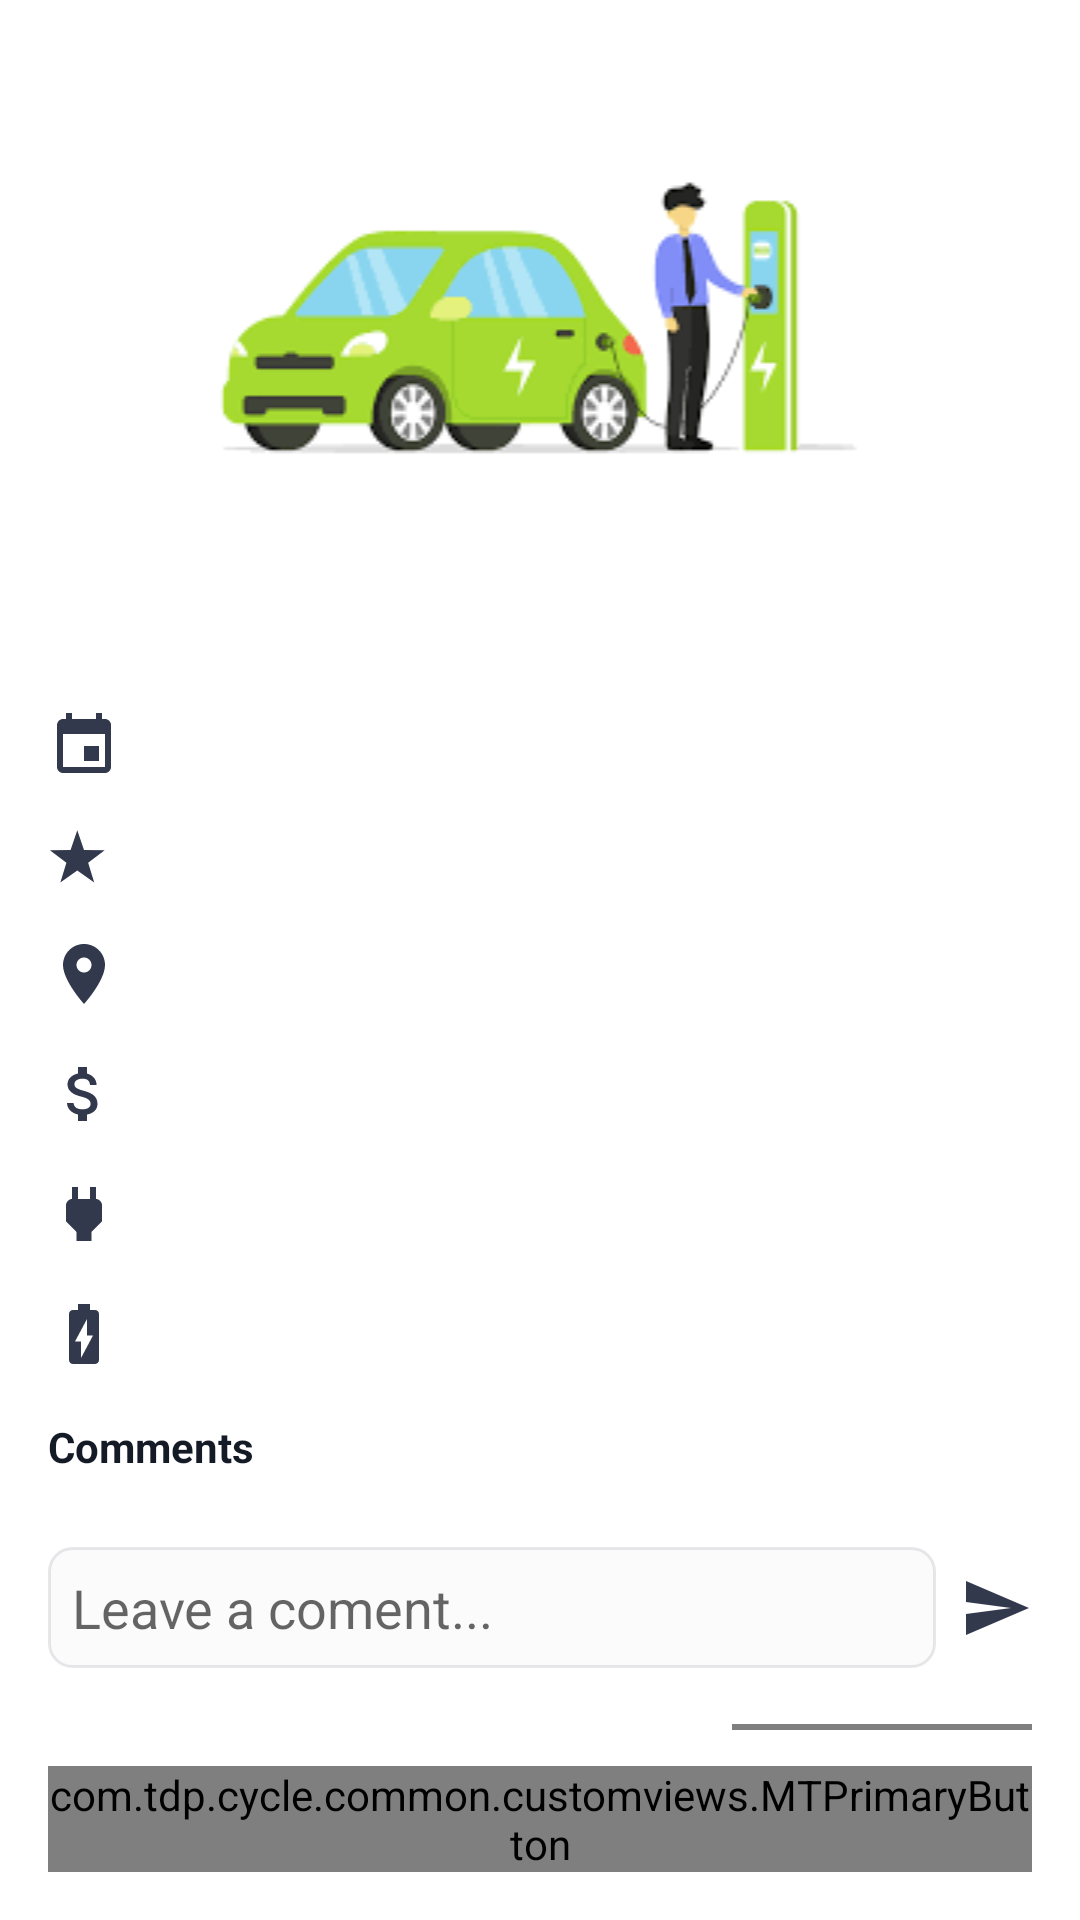

This screen was rendered from an Android layout file. Write that file and the resources it references.
<!-- AndroidManifest.xml: application theme Theme.Cycle -->
<!-- res/layout/fragment_charging_station.xml -->
<?xml version="1.0" encoding="utf-8"?>
<androidx.constraintlayout.widget.ConstraintLayout xmlns:android="http://schemas.android.com/apk/res/android"
    android:layout_width="match_parent"
    android:layout_height="match_parent"
    xmlns:app="http://schemas.android.com/apk/res-auto"
    xmlns:tools="http://schemas.android.com/tools"
    android:padding="@dimen/common_screen_padding">

    <androidx.core.widget.NestedScrollView
        android:layout_width="match_parent"
        android:layout_height="0dp"
        android:layout_marginBottom="@dimen/common_medium_margin"
        app:layout_constraintTop_toTopOf="parent"
        app:layout_constraintStart_toStartOf="parent"
        app:layout_constraintEnd_toEndOf="parent"
        app:layout_constraintBottom_toTopOf="@id/chargingStationSendMessage">

        <androidx.constraintlayout.widget.ConstraintLayout
            android:layout_width="match_parent"
            android:layout_height="match_parent">

            <ImageView
                android:id="@+id/chargingStationImage"
                android:layout_width="0dp"
                android:layout_height="wrap_content"
                app:layout_constraintStart_toStartOf="parent"
                app:layout_constraintEnd_toEndOf="parent"
                app:layout_constraintTop_toTopOf="parent"
                android:src="@drawable/placeholder_charging_station" />

            <TextView
                android:id="@+id/chargingStationName"
                android:layout_width="wrap_content"
                android:layout_height="wrap_content"
                app:layout_constraintTop_toBottomOf="@id/chargingStationImage"
                app:layout_constraintStart_toStartOf="parent"
                tools:text="Tuval's Station"
                style="@style/CycleTitleStyle" />

            <TextView
                android:id="@+id/chargingStationCondition"
                android:layout_width="wrap_content"
                android:layout_height="wrap_content"
                app:layout_constraintTop_toBottomOf="@id/chargingStationName"
                app:layout_constraintStart_toStartOf="parent"
                android:layout_marginTop="@dimen/common_large_margin"
                tools:text="Available"
                app:drawableStartCompat="@drawable/ic_status"
                android:gravity="center"
                style="@style/CycleRegularTextStyle"
                android:drawablePadding="2dp"/>

            <TextView
                android:id="@+id/chargingStationRating"
                android:layout_width="wrap_content"
                android:layout_height="wrap_content"
                app:layout_constraintTop_toBottomOf="@id/chargingStationCondition"
                app:layout_constraintStart_toStartOf="parent"
                android:layout_marginTop="@dimen/common_large_margin"
                tools:text="4.3 (12)"
                app:drawableStartCompat="@drawable/ic_blue_star"
                android:gravity="center"
                style="@style/CycleRegularTextStyle" />

            <TextView
                android:id="@+id/chargingStationAddress"
                android:layout_width="wrap_content"
                android:layout_height="wrap_content"
                app:layout_constraintTop_toBottomOf="@id/chargingStationRating"
                app:layout_constraintStart_toStartOf="parent"
                android:layout_marginTop="@dimen/common_large_margin"
                tools:text="Hameri 19, Givataim"
                app:drawableStartCompat="@drawable/ic_location"
                android:gravity="center"
                style="@style/CycleRegularTextStyle" />

            <TextView
                android:id="@+id/chargingStationPrice"
                android:layout_width="0dp"
                android:layout_height="wrap_content"
                app:layout_constraintTop_toBottomOf="@id/chargingStationAddress"
                app:layout_constraintStart_toStartOf="parent"
                android:layout_marginTop="@dimen/common_large_margin"
                tools:text="30$"
                app:drawableStartCompat="@drawable/ic_price"
                android:gravity="center|end"
                style="@style/CycleRegularTextStyle"
                android:maxLines="1"/>

            <TextView
                android:id="@+id/chargingStationPower"
                android:layout_width="wrap_content"
                android:layout_height="wrap_content"
                app:layout_constraintTop_toBottomOf="@id/chargingStationPrice"
                app:layout_constraintStart_toStartOf="parent"
                android:layout_marginTop="@dimen/common_large_margin"
                tools:text="24V"
                app:drawableStartCompat="@drawable/ic_power"
                android:gravity="center"
                style="@style/CycleRegularTextStyle" />

            <TextView
                android:id="@+id/chargingStationChargers"
                android:layout_width="wrap_content"
                android:layout_height="wrap_content"
                app:layout_constraintTop_toBottomOf="@id/chargingStationPower"
                app:layout_constraintStart_toStartOf="parent"
                android:layout_marginTop="@dimen/common_large_margin"
                tools:text="4 Chargers"
                app:drawableStartCompat="@drawable/ic_charger"
                android:gravity="center"
                style="@style/CycleRegularTextStyle" />

            <TextView
                android:id="@+id/chargingStationCommentsTitle"
                android:layout_width="wrap_content"
                android:layout_height="wrap_content"
                android:text="Comments"
                android:layout_marginTop="@dimen/common_large_margin"
                app:layout_constraintTop_toBottomOf="@id/chargingStationChargers"
                app:layout_constraintStart_toStartOf="parent"
                style="@style/CycleRegularTextStyle"
                android:textStyle="bold" />

            <androidx.recyclerview.widget.RecyclerView
                android:id="@+id/chargingStationCommentsRV"
                android:layout_width="0dp"
                android:layout_height="wrap_content"
                app:layout_constraintStart_toStartOf="parent"
                app:layout_constraintEnd_toEndOf="parent"
                app:layout_constraintTop_toBottomOf="@id/chargingStationCommentsTitle"
                android:layout_marginTop="@dimen/common_small_margin"
                tools:listitem="@layout/item_comment" />

            <EditText
                android:id="@+id/chargingStationLeaveAComment"
                android:layout_width="0dp"
                android:layout_height="wrap_content"
                android:hint="Leave a coment..."
                app:layout_constraintTop_toBottomOf="@id/chargingStationCommentsRV"
                app:layout_constraintStart_toStartOf="parent"
                app:layout_constraintEnd_toStartOf="@id/chargingStationCommentIcon"
                android:background="@drawable/primary_background"
                android:layout_marginTop="@dimen/common_large_margin"
                android:padding="@dimen/common_small_padding"
                android:layout_marginEnd="@dimen/common_small_margin"/>

            <ImageView
                android:id="@+id/chargingStationCommentIcon"
                android:layout_width="0dp"
                android:layout_height="wrap_content"
                app:layout_constraintEnd_toEndOf="parent"
                app:layout_constraintTop_toTopOf="@id/chargingStationLeaveAComment"
                app:layout_constraintBottom_toBottomOf="@id/chargingStationLeaveAComment"
                android:src="@drawable/ic_send" />

            <RatingBar
                android:id="@+id/chargingStationRatingBar"
                android:layout_width="wrap_content"
                android:layout_height="wrap_content"
                app:layout_constraintTop_toBottomOf="@id/chargingStationCommentIcon"
                app:layout_constraintStart_toStartOf="parent"
                app:layout_constraintEnd_toStartOf="@id/chargingStationLeaveARating"
                android:layout_marginEnd="@dimen/common_medium_margin"
                android:stepSize="1"
                android:numStars="5"
                app:layout_constraintHorizontal_bias="0"
                android:layout_marginTop="@dimen/common_extra_extra_large_margin" />

            <com.tdp.cycle.common.customviews.MTPrimaryButton
                android:id="@+id/chargingStationLeaveARating"
                android:layout_width="100dp"
                android:layout_height="wrap_content"
                app:layout_constraintTop_toTopOf="@id/chargingStationRatingBar"
                app:layout_constraintBottom_toBottomOf="@id/chargingStationRatingBar"
                app:layout_constraintEnd_toEndOf="parent"
                app:MTbackgroundSelector="@drawable/primary_btn_background_selector"
                app:MTtextColorSelector="@drawable/primary_btn_text_color_selector"
                app:MTtitle="Rate"
                app:MTisTextBold="true"
                app:MTtextSize="13" />

        </androidx.constraintlayout.widget.ConstraintLayout>

    </androidx.core.widget.NestedScrollView>

    <com.tdp.cycle.common.customviews.MTPrimaryButton
        android:id="@+id/chargingStationSendMessage"
        android:layout_width="0dp"
        android:layout_height="wrap_content"
        app:MTtextSize="13"
        app:MTbackgroundSelector="@drawable/primary_btn_background_selector"
        app:MTtextColorSelector="@drawable/primary_btn_text_color_selector"
        app:MTtitle="Message Tuval"
        app:layout_constraintBottom_toBottomOf="parent"
        app:layout_constraintStart_toStartOf="parent"
        app:layout_constraintEnd_toEndOf="parent"
        app:MTisTextBold="true" />

</androidx.constraintlayout.widget.ConstraintLayout>
<!-- res/layout/item_comment.xml (included above) -->
<?xml version="1.0" encoding="utf-8"?>
<com.google.android.material.card.MaterialCardView xmlns:android="http://schemas.android.com/apk/res/android"
    xmlns:tools="http://schemas.android.com/tools"
    android:layout_width="match_parent"
    android:layout_height="wrap_content"
    xmlns:app="http://schemas.android.com/apk/res-auto"
    android:layout_margin="@dimen/common_extra_small_margin"
    app:cardElevation="2dp"
    app:cardUseCompatPadding="true">

    <androidx.constraintlayout.widget.ConstraintLayout
        android:layout_width="match_parent"
        android:layout_height="match_parent"
        android:padding="@dimen/common_small_padding">

        <TextView
            android:id="@+id/itemCommentContent"
            android:layout_width="0dp"
            android:layout_height="wrap_content"
            tools:text="Great station"
            style="@style/CycleRegularTextStyle"
            app:layout_constraintStart_toStartOf="parent"
            app:layout_constraintTop_toTopOf="parent"
            app:layout_constraintEnd_toEndOf="parent"/>

        <TextView
            android:id="@+id/itemCommentCommentator"
            android:layout_width="0dp"
            android:layout_height="wrap_content"
            tools:text="Romi"
            style="@style/CycleRegularTextStyle"
            android:textColor="@color/light_grey"
            android:textSize="11sp"
            app:layout_constraintStart_toStartOf="parent"
            app:layout_constraintTop_toBottomOf="@id/itemCommentContent"
            app:layout_constraintEnd_toEndOf="parent" />

    </androidx.constraintlayout.widget.ConstraintLayout>

</com.google.android.material.card.MaterialCardView>
<!-- resources referenced by this layout -->
<resources>
  <color name="light_grey">#A3ACBD</color>
  <dimen name="common_extra_extra_large_margin">32dp</dimen>
  <dimen name="common_extra_small_margin">4dp</dimen>
  <dimen name="common_large_margin">16dp</dimen>
  <dimen name="common_medium_margin">12dp</dimen>
  <dimen name="common_screen_padding">16dp</dimen>
  <dimen name="common_small_margin">8dp</dimen>
  <dimen name="common_small_padding">8dp</dimen>
  <!-- drawable ic_charger (drawable) -->
  <vector android:height="24dp" android:tint="#32394D"
      android:viewportHeight="24" android:viewportWidth="24"
      android:width="24dp" xmlns:android="http://schemas.android.com/apk/res/android">
      <path android:fillColor="@android:color/white" android:pathData="M15.67,4H14V2h-4v2H8.33C7.6,4 7,4.6 7,5.33v15.33C7,21.4 7.6,22 8.33,22h7.33c0.74,0 1.34,-0.6 1.34,-1.33V5.33C17,4.6 16.4,4 15.67,4zM11,20v-5.5H9L13,7v5.5h2L11,20z"/>
  </vector>
  <!-- drawable ic_power (drawable) -->
  <vector android:height="24dp" android:tint="#32394D"
      android:viewportHeight="24" android:viewportWidth="24"
      android:width="24dp" xmlns:android="http://schemas.android.com/apk/res/android">
      <path android:fillColor="@android:color/white" android:pathData="M16.01,7L16,3h-2v4h-4V3H8v4h-0.01C7,6.99 6,7.99 6,8.99v5.49L9.5,18v3h5v-3l3.5,-3.51v-5.5c0,-1 -1,-2 -1.99,-1.99z"/>
  </vector>
  <!-- drawable ic_send (drawable) -->
  <vector android:autoMirrored="true" android:height="24dp"
      android:tint="#32394D" android:viewportHeight="24"
      android:viewportWidth="24" android:width="24dp" xmlns:android="http://schemas.android.com/apk/res/android">
      <path android:fillColor="@android:color/white" android:pathData="M2.01,21L23,12 2.01,3 2,10l15,2 -15,2z"/>
  </vector>
  <!-- drawable primary_background (drawable) -->
  <?xml version="1.0" encoding="utf-8"?>
  <shape xmlns:android="http://schemas.android.com/apk/res/android">
  
      <corners android:radius="7.7dp" />
  
      <solid android:color="#fbfbfc" />
  
      <stroke
          android:width="1dp"
          android:color="#1e3c4257"/>
  </shape>
  <!-- drawable primary_btn_background_selector (drawable) -->
  <?xml version="1.0" encoding="utf-8"?>
  <selector xmlns:android="http://schemas.android.com/apk/res/android">
      <item android:state_enabled="true" android:drawable="@drawable/rect_primary_blue_background"/>
      <item android:state_enabled="false" android:drawable="@drawable/rect_light_grey_background"/>
  </selector>
  <!-- drawable primary_btn_text_color_selector (drawable) -->
  <?xml version="1.0" encoding="utf-8"?>
  <selector xmlns:android="http://schemas.android.com/apk/res/android">
      <item android:state_enabled="true" android:color="@color/white"/>
      <item android:state_enabled="false" android:color="@color/light_grey"/>
  </selector>
  <style name="CycleRegularTextStyle">
          <item name="android:textSize">14sp</item>
          <item name="android:textColor">@color/blackTextColor</item>
      </style>
  <style name="CycleTitleStyle">
          <item name="android:textSize">16sp</item>
          <item name="android:textColor">@color/blackTextColor</item>
          <item name="android:textStyle">bold</item>
      </style>
  <color name="primary_blue">#32394d</color>
  <!-- drawable rect_primary_blue_background (drawable) -->
  <?xml version="1.0" encoding="utf-8"?>
  <shape xmlns:android="http://schemas.android.com/apk/res/android">
      <corners android:radius="7.7dp"/>
      <solid android:color="@color/primary_blue"/>
  </shape>
  <!-- drawable rect_light_grey_background (drawable) -->
  <?xml version="1.0" encoding="utf-8"?>
  <shape xmlns:android="http://schemas.android.com/apk/res/android">
  
      <corners android:radius="7.7dp"/>
      <solid android:color="@color/light_grey"/>
  
  
  </shape>
  <color name="white">#FFFFFFFF</color>
  <color name="blackTextColor">#151b26</color>
  <color name="secondary_blue">#BFE4F8</color>
  <color name="black">#FF000000</color>
</resources>
